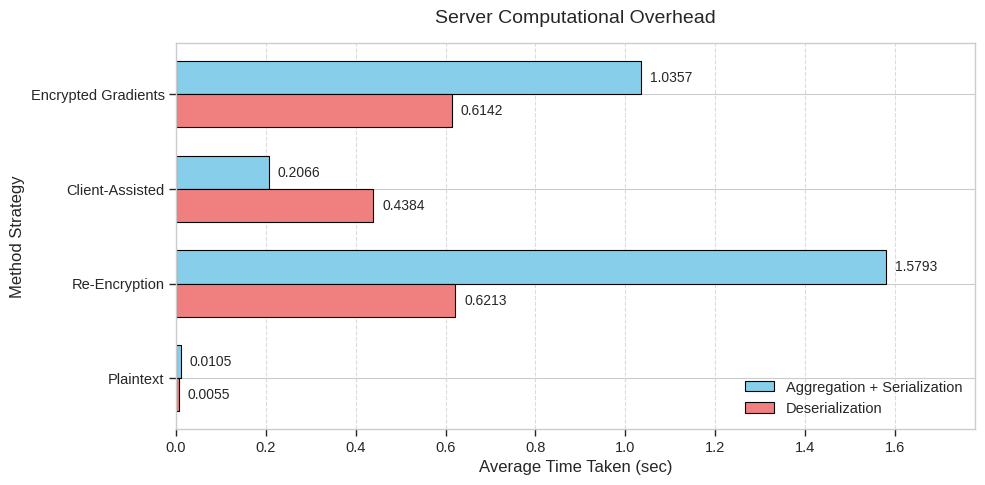

Python code for this plot:
import matplotlib.pyplot as plt
import seaborn as sns
import numpy as np

# Data from the table
methods = ['Plaintext', 'Re-Encryption', 'Client-Assisted', 'Encrypted Gradients']
agg_serialization = [0.0105, 1.5793, 0.2066, 1.0357]
deserialization = [0.00553, 0.6213, 0.4384, 0.6142]

# Set the style for a scientific paper
plt.style.use('seaborn-v0_8-whitegrid')  # Clean, professional style
sns.set_context("paper", font_scale=1.2)  # Adjust font size for readability in a paper

# Create the horizontal bar chart with a wider figure
fig, ax = plt.subplots(figsize=(10, 5))  # Increased width from 8 to 10

# Bar height and positions
bar_height = 0.35
y = np.arange(len(methods))

# Plot horizontal bars
bars1 = ax.barh(y + bar_height/2, agg_serialization, bar_height, label='Aggregation + Serialization', color='skyblue', edgecolor='black')
bars2 = ax.barh(y - bar_height/2, deserialization, bar_height, label='Deserialization', color='lightcoral', edgecolor='black')

# Add labels on the bars
for bar in bars1:
    width = bar.get_width()
    ax.text(x=width + 0.02, y=bar.get_y() + bar.get_height()/2, s=f'{width:.4f}',
            ha='left', va='center', fontsize=10)

for bar in bars2:
    width = bar.get_width()
    ax.text(x=width + 0.02, y=bar.get_y() + bar.get_height()/2, s=f'{width:.4f}',
            ha='left', va='center', fontsize=10)

# Customize the plot
ax.set_ylabel('Method Strategy', fontsize=12)
ax.set_xlabel('Average Time Taken (sec)', fontsize=12)
ax.set_title('Server Computational Overhead', fontsize=14, pad=15)
ax.set_yticks(y)
ax.set_yticklabels(methods)

# Add grid for better readability
ax.xaxis.grid(True, linestyle='--', alpha=0.7)
ax.set_axisbelow(True)  # Grid behind bars

# Set x-axis limit to accommodate the largest value and its label
max_value = max(max(agg_serialization), max(deserialization))  # Largest value is 1.5793
ax.set_xlim(0, max_value + 0.2)  # Add padding (0.2) for the label

# Add legend in the bottom right
ax.legend(loc='lower right')

# Adjust layout to prevent label cutoff
plt.tight_layout()

# Save the plot as a high-quality image for a paper
plt.savefig('server_computational_overhead_plot.png', dpi=300, bbox_inches='tight')

# Show the plot
plt.show()